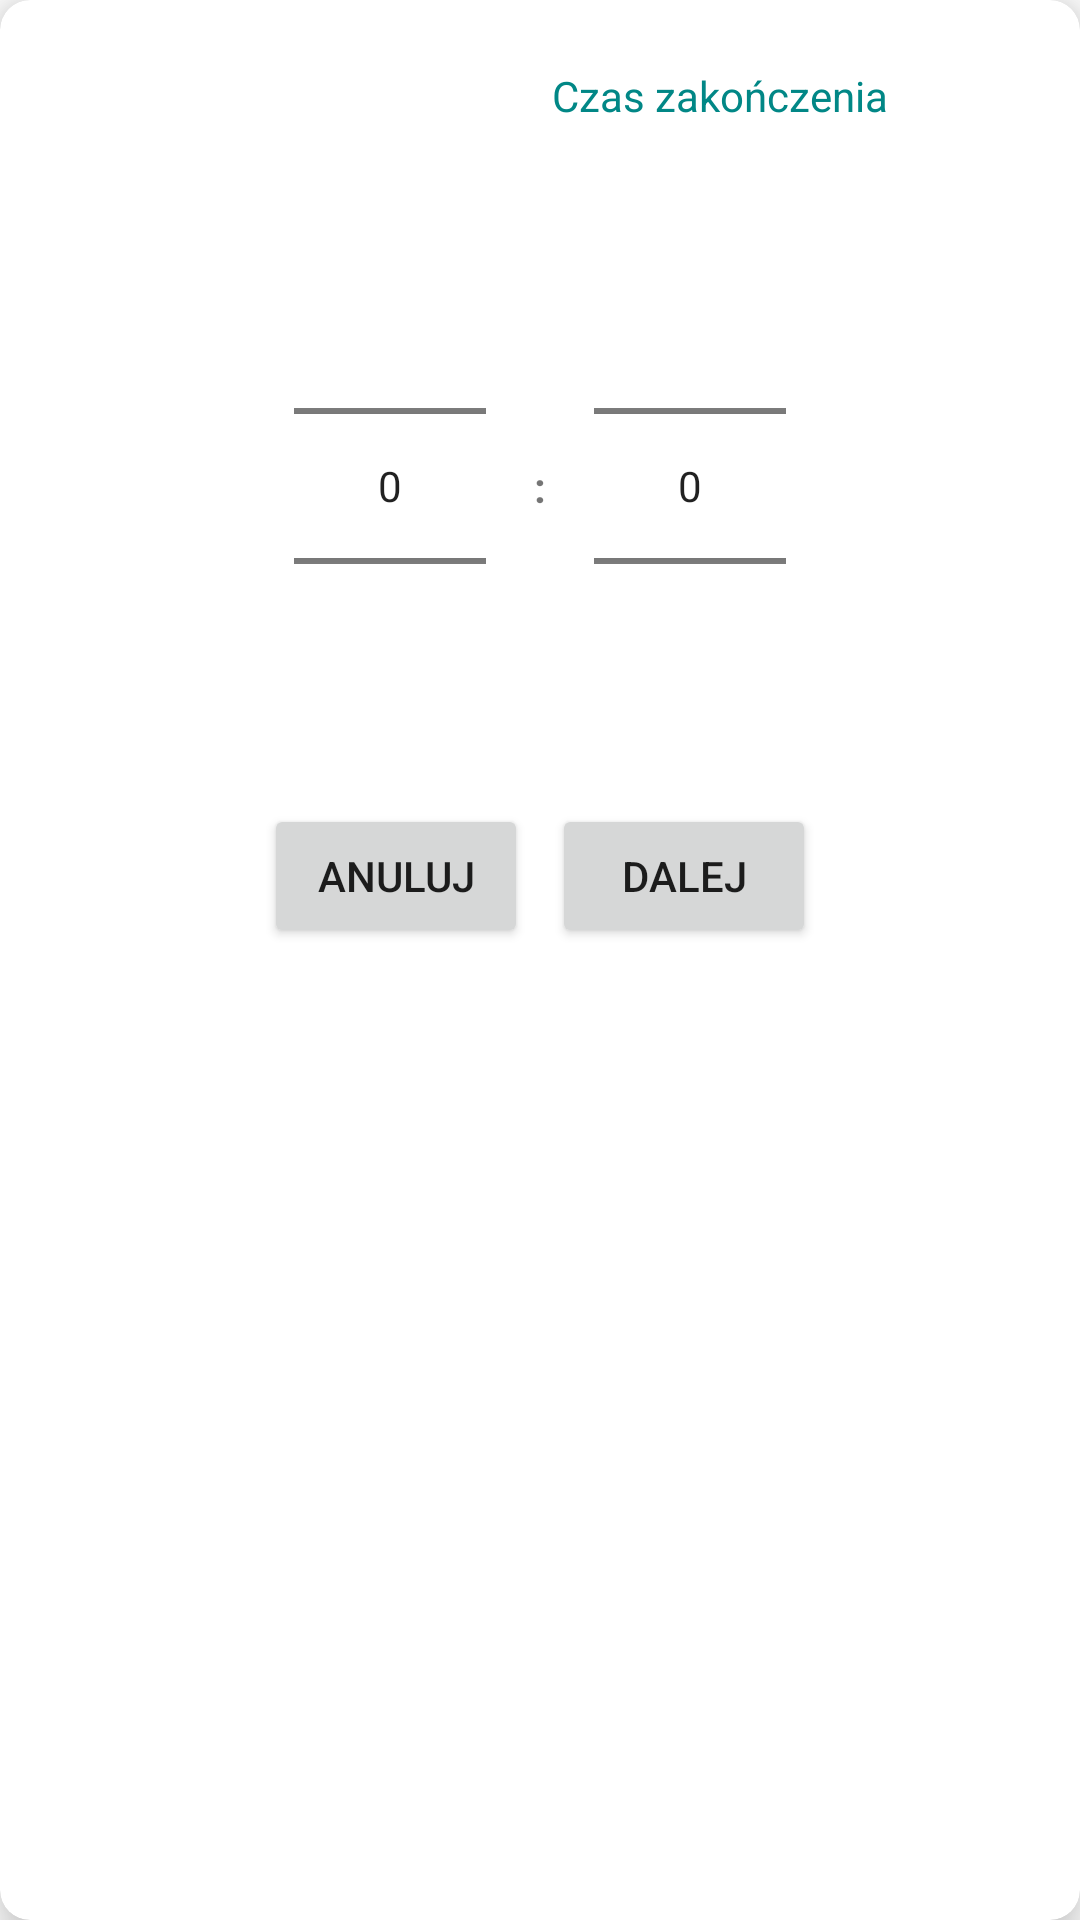

Write the Android layout XML for this screen, with the resource values it uses.
<!-- AndroidManifest.xml: application theme Theme.Gabinet_Psychologiczny -->
<!-- res/layout/fragment_time_picker.xml -->
<?xml version="1.0" encoding="utf-8"?>
<androidx.cardview.widget.CardView xmlns:android="http://schemas.android.com/apk/res/android"
    xmlns:app="http://schemas.android.com/apk/res-auto"
    xmlns:tools="http://schemas.android.com/tools"
    android:layout_width="wrap_content"
    android:layout_height="wrap_content"
    android:layout_marginTop="10dp"
    app:cardCornerRadius="10dp"
    app:cardElevation="10dp"
    app:contentPaddingLeft="8dp"
    app:contentPaddingRight="8dp">

    <androidx.constraintlayout.widget.ConstraintLayout
        android:layout_width="match_parent"
        android:layout_height="match_parent">

        <androidx.constraintlayout.widget.ConstraintLayout
            android:layout_width="wrap_content"
            android:layout_height="wrap_content"
            android:layout_marginTop="16dp"
            app:layout_constraintEnd_toEndOf="@id/constraintLayout4"
            app:layout_constraintStart_toStartOf="@+id/constraintLayout4"
            app:layout_constraintTop_toBottomOf="@+id/constraintLayout4">

            <Button
                android:id="@+id/cancelAddVisitButton"
                android:layout_width="wrap_content"
                android:layout_height="wrap_content"
                android:text="ANULUJ"
                app:cornerRadius="12dp"
                app:layout_constraintBottom_toBottomOf="parent"
                app:layout_constraintStart_toStartOf="parent"
                app:layout_constraintTop_toTopOf="parent" />

            <Button
                android:id="@+id/nextAddVisitButton"
                android:layout_width="wrap_content"
                android:layout_height="wrap_content"
                android:layout_marginStart="8dp"
                android:text="DALEJ"
                app:cornerRadius="12dp"
                app:layout_constraintBottom_toBottomOf="parent"
                app:layout_constraintStart_toEndOf="@+id/cancelAddVisitButton"
                app:layout_constraintTop_toTopOf="parent" />

        </androidx.constraintlayout.widget.ConstraintLayout>

        <androidx.constraintlayout.widget.ConstraintLayout
            android:id="@+id/constraintLayout5"
            android:layout_width="wrap_content"
            android:layout_height="wrap_content"
            android:layout_marginTop="8dp"
            app:layout_constraintEnd_toEndOf="parent"
            app:layout_constraintStart_toStartOf="parent"
            app:layout_constraintTop_toTopOf="parent">

            <RadioGroup
                android:layout_width="wrap_content"
                android:layout_height="wrap_content"
                android:gravity="center_horizontal"
                android:orientation="horizontal"
                app:layout_constraintBottom_toBottomOf="parent"
                app:layout_constraintEnd_toEndOf="parent"
                app:layout_constraintStart_toStartOf="parent"
                app:layout_constraintTop_toTopOf="parent">

                <RadioButton
                    android:id="@+id/startTimeButton"
                    android:layout_width="120dp"
                    android:layout_height="wrap_content"
                    android:background="@drawable/radio_button_selector"
                    android:button="@android:color/transparent"
                    android:checked="true"
                    android:gravity="center"
                    android:text="Czas rozpoczęcia"
                    android:textColor="@color/radio_button_text_selector" />

                <RadioButton
                    android:id="@+id/endTimeButton"
                    android:layout_width="120dp"
                    android:layout_height="wrap_content"
                    android:background="@drawable/radio_button_selector"
                    android:button="@android:color/transparent"
                    android:checked="false"
                    android:gravity="center"
                    android:text="Czas zakończenia"
                    android:textColor="@color/radio_button_text_selector" />

            </RadioGroup>
        </androidx.constraintlayout.widget.ConstraintLayout>

        <androidx.constraintlayout.widget.ConstraintLayout
            android:id="@+id/constraintLayout4"
            android:layout_width="wrap_content"
            android:layout_height="wrap_content"
            android:layout_marginTop="16dp"
            app:layout_constraintEnd_toEndOf="parent"
            app:layout_constraintStart_toStartOf="parent"
            app:layout_constraintTop_toBottomOf="@+id/constraintLayout5">

            <NumberPicker
                android:id="@+id/hourPicker"
                android:layout_width="0dp"
                android:layout_height="match_parent"
                app:layout_constraintBottom_toBottomOf="parent"
                app:layout_constraintStart_toStartOf="parent"
                app:layout_constraintTop_toTopOf="parent"
                android:descendantFocusability="blocksDescendants" ></NumberPicker>


            <TextView
                android:id="@+id/textView2"
                android:layout_width="wrap_content"
                android:layout_height="wrap_content"
                android:layout_marginStart="16dp"
                android:text=":"
                android:textAlignment="center"
                android:textStyle="bold"
                app:layout_constraintBottom_toBottomOf="@+id/hourPicker"
                app:layout_constraintStart_toEndOf="@+id/hourPicker"
                app:layout_constraintTop_toTopOf="@+id/hourPicker" />

            <NumberPicker
                android:id="@+id/minutesPicker"
                android:layout_width="0dp"
                android:layout_height="match_parent"
                android:layout_marginStart="16dp"
                app:layout_constraintBottom_toBottomOf="parent"
                app:layout_constraintStart_toEndOf="@+id/textView2"
                app:layout_constraintTop_toTopOf="parent"
                android:descendantFocusability="blocksDescendants" ></NumberPicker>
        </androidx.constraintlayout.widget.ConstraintLayout>

    </androidx.constraintlayout.widget.ConstraintLayout>

</androidx.cardview.widget.CardView>
<!-- resources referenced by this layout -->
<resources>
  <style name="Theme.Gabinet_Psychologiczny" parent="Theme.MaterialComponents.Light.NoActionBar">
          <item name="android:forceDarkAllowed" tools:targetApi="q">false</item>
          
          <item name="colorPrimary">@color/teal_200</item>
          <item name="colorPrimaryVariant">@color/teal_700</item>
          <item name="colorOnPrimary">@color/white</item>
          
          <item name="colorSecondary">@color/teal_200</item>
          <item name="colorSecondaryVariant">@color/teal_700</item>
          <item name="colorOnSecondary">@color/black</item>
          
          <item name="android:statusBarColor">?attr/colorPrimaryVariant</item>
          
          <item name="bottomNavigationStyle">@style/Widget.App.BottomNavigationView</item>
      </style>
  <color name="teal_200">#FF03DAC5</color>
  <color name="teal_700">#FF018786</color>
  <color name="white">#FFFFFFFF</color>
  <color name="black">#FF000000</color>
  <style name="Widget.App.BottomNavigationView" parent="Widget.MaterialComponents.BottomNavigationView.Colored">
          <item name="materialThemeOverlay">@style/ThemeOverlay.App.BottomNavigationView</item>
      </style>
  <style name="ThemeOverlay.App.BottomNavigationView" parent="">
          <item name="colorPrimary">@color/teal_700</item>
          <item name="colorOnPrimary">@color/white</item>
      </style>
</resources>
